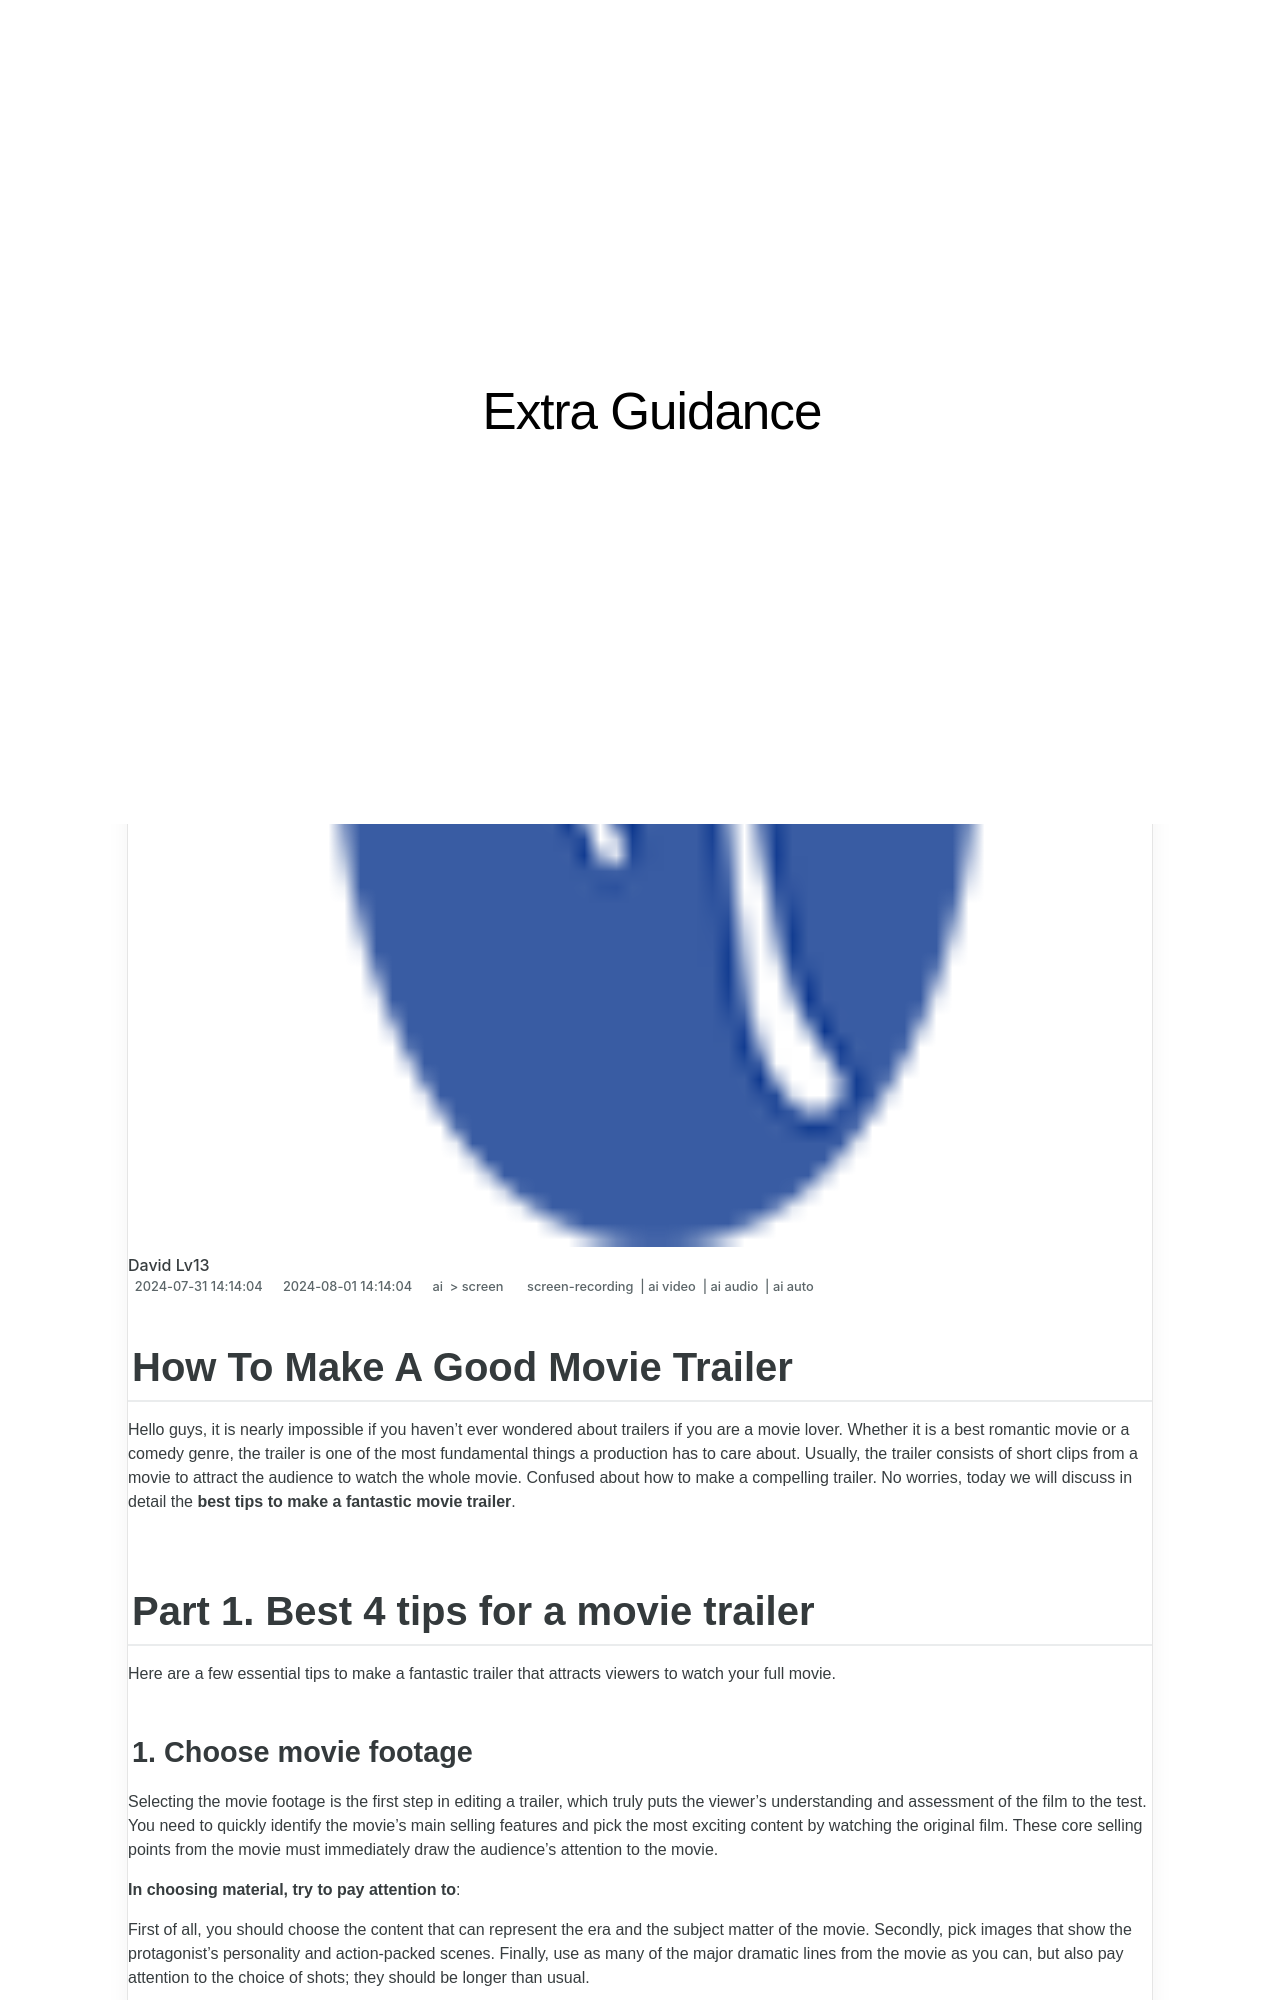

repository: techidaily/site-extra-guidance · page: 2024-approved-how-to-make-a-good-movie-trailer/index.html · generator: jekyll

---
title: "\"2024 Approved  How To Make A Good Movie Trailer\""
date: 2024-07-31T14:14:04.499Z
updated: 2024-08-01T14:14:04.499Z
tags: 
  - screen-recording
  - ai video
  - ai audio
  - ai auto
categories: 
  - ai
  - screen
description: "\"This Article Describes 2024 Approved: How To Make A Good Movie Trailer\""
excerpt: "\"This Article Describes 2024 Approved: How To Make A Good Movie Trailer\""
keywords: "Movie Trailer Tips,Crafting Trailers,Trailer Creation Guide,Engaging Film Teasers,Best Trailer Practices,Trailer Making Basics,Captivating Movie Summaries"
thumbnail: https://thmb.techidaily.com/dbe86f0410f8e9bad5bf3228390b329f698cfe445d25a553d85696ff0b2a85a2.jpg
---

## How To Make A Good Movie Trailer

Hello guys, it is nearly impossible if you haven't ever wondered about trailers if you are a movie lover. Whether it is a best romantic movie or a comedy genre, the trailer is one of the most fundamental things a production has to care about. Usually, the trailer consists of short clips from a movie to attract the audience to watch the whole movie. Confused about how to make a compelling trailer. No worries, today we will discuss in detail the **best tips to make a fantastic movie trailer**.

## Part 1\. Best 4 tips for a movie trailer

Here are a few essential tips to make a fantastic trailer that attracts viewers to watch your full movie.

### 1\. Choose movie footage

Selecting the movie footage is the first step in editing a trailer, which truly puts the viewer's understanding and assessment of the film to the test. You need to quickly identify the movie's main selling features and pick the most exciting content by watching the original film. These core selling points from the movie must immediately draw the audience's attention to the movie.

**In choosing material, try to pay attention to**:

First of all, you should choose the content that can represent the era and the subject matter of the movie. Secondly, pick images that show the protagonist's personality and action-packed scenes. Finally, use as many of the major dramatic lines from the movie as you can, but also pay attention to the choice of shots; they should be longer than usual.

**In exploring the selling point or breaking point, try to start from**:
